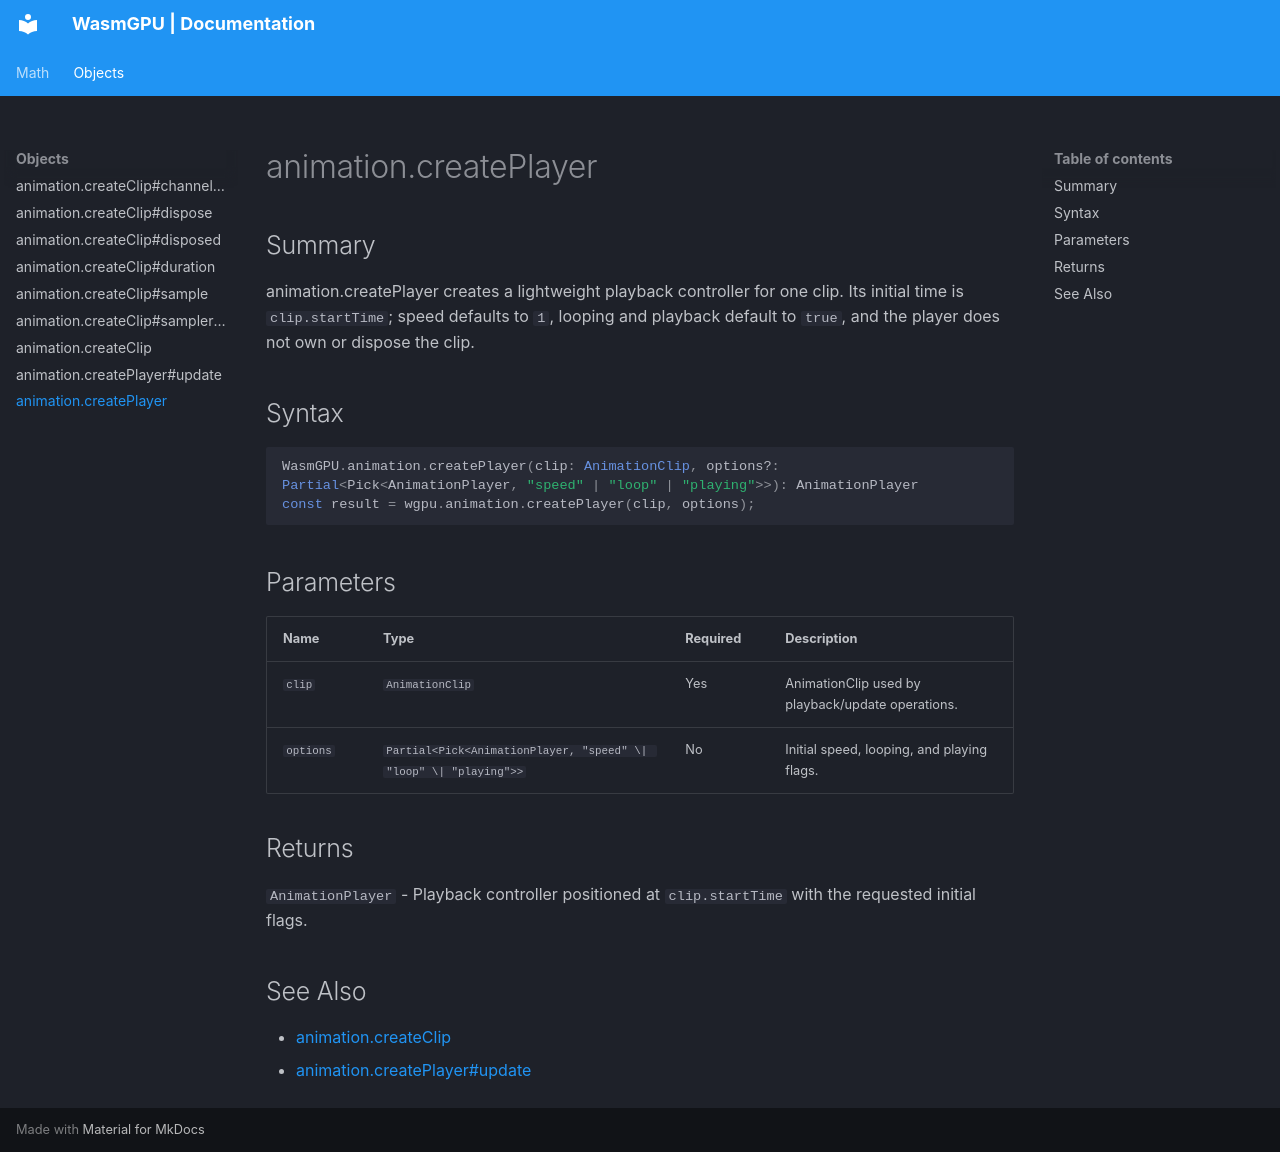

repository: Zushah/WasmGPU · page: objects/animation-createplayer/index.html · generator: mkdocs

# animation.createPlayer

## Summary
animation.createPlayer creates a lightweight playback controller for one clip. Its initial time is `clip.startTime`; speed defaults to `1`, looping and playback default to `true`, and the player does not own or dispose the clip.

## Syntax
```ts
WasmGPU.animation.createPlayer(clip: AnimationClip, options?: Partial<Pick<AnimationPlayer, "speed" | "loop" | "playing">>): AnimationPlayer
const result = wgpu.animation.createPlayer(clip, options);
```

## Parameters
| Name | Type | Required | Description |
| --- | --- | --- | --- |
| `clip` | `AnimationClip` | Yes | AnimationClip used by playback/update operations. |
| `options` | `Partial<Pick<AnimationPlayer, "speed" \| "loop" \| "playing">>` | No | Initial speed, looping, and playing flags. |

## Returns
`AnimationPlayer` - Playback controller positioned at `clip.startTime` with the requested initial flags.

## See Also
- [animation.createClip](./animation-createclip.md)
- [animation.createPlayer#update](./animation-createplayer-update.md)
